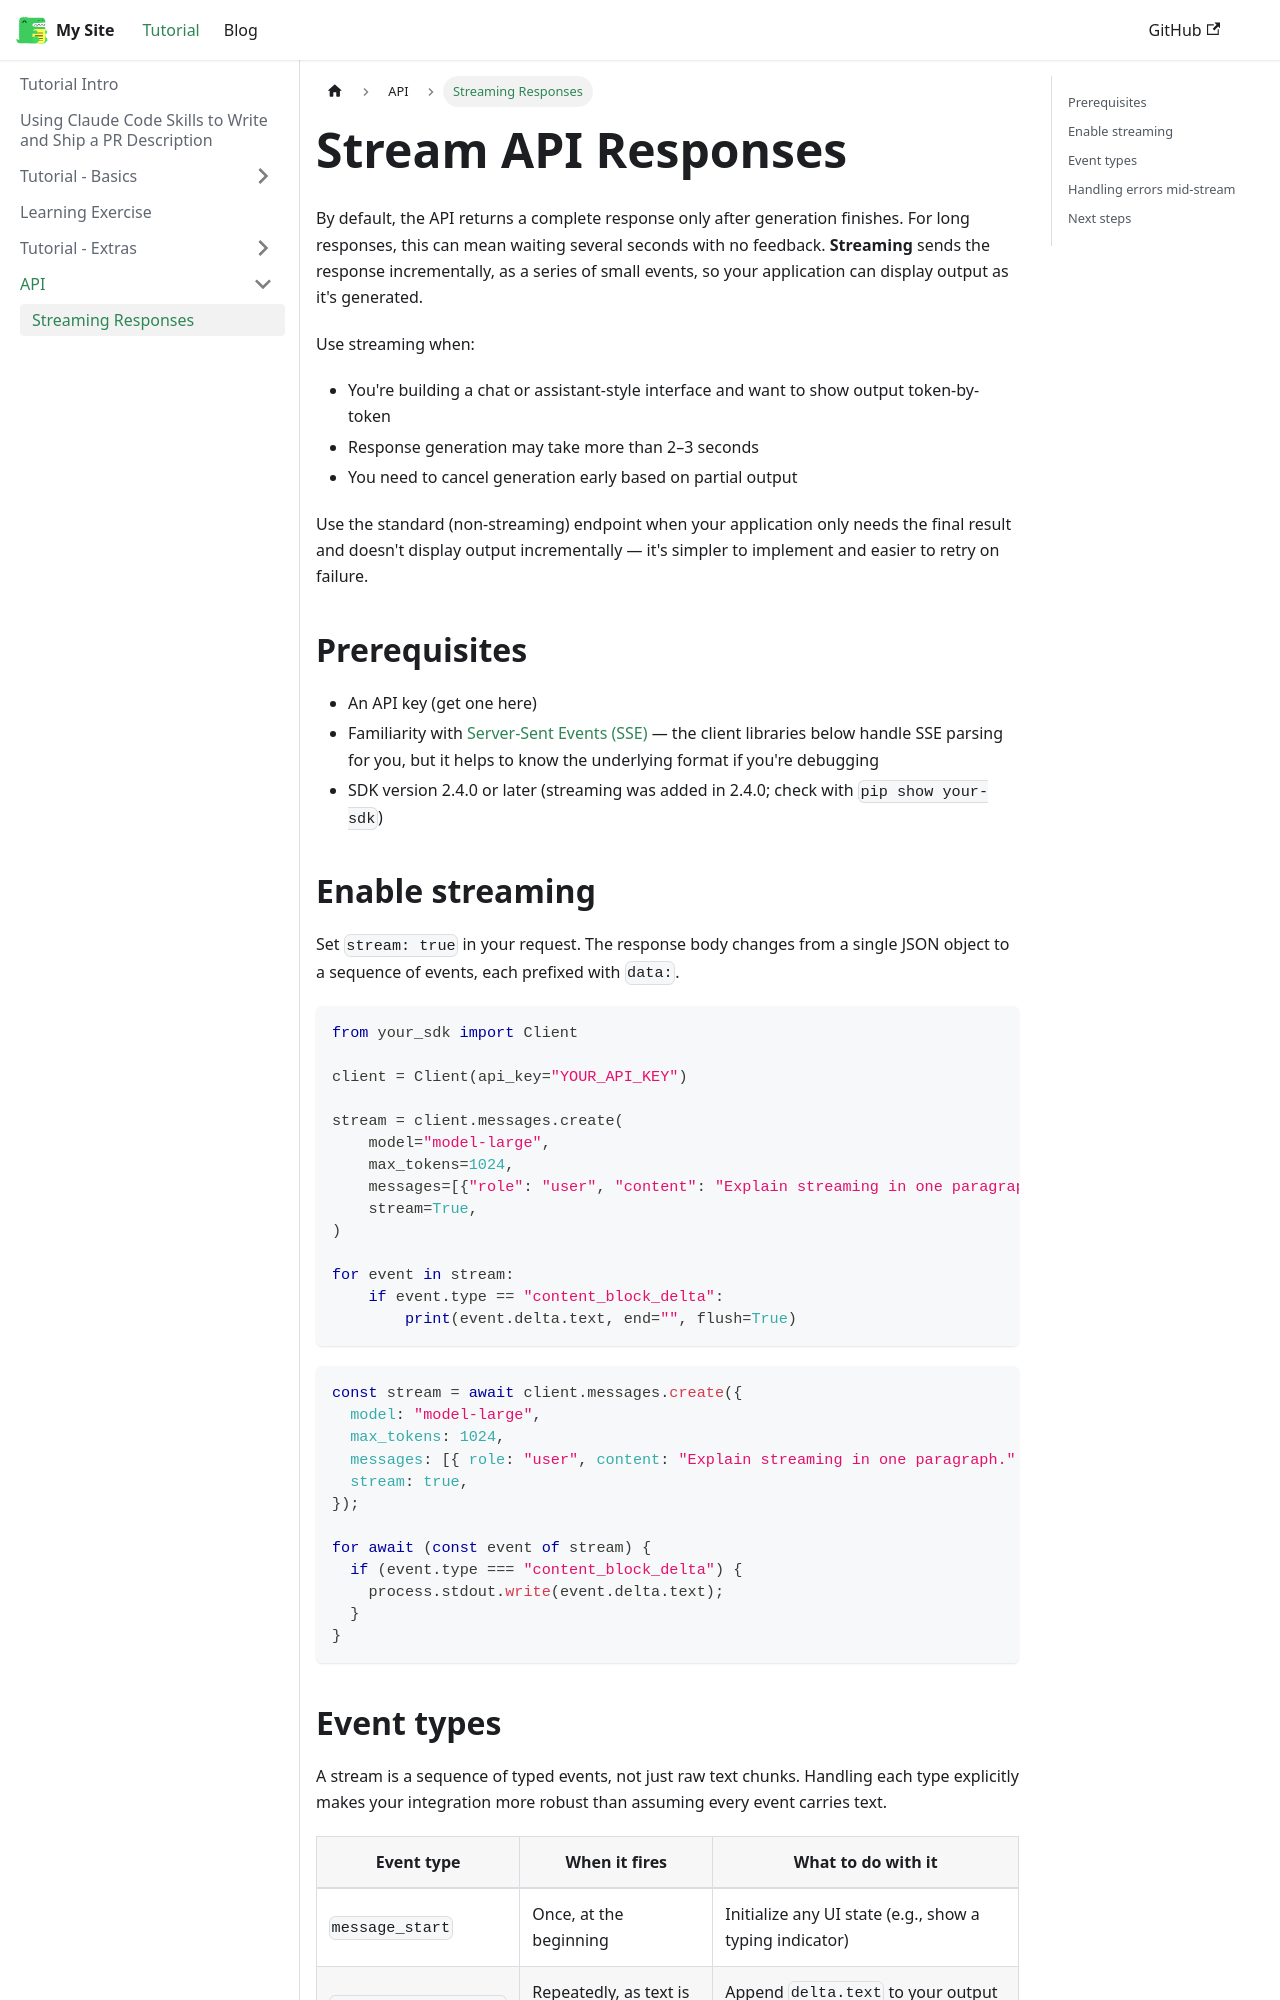

repository: janetjotw/my-website · page: docs/API/streaming-responses/index.html · generator: docusaurus

---
id: streaming-responses
title: Stream API Responses
sidebar_label: Streaming Responses
sidebar_position: 3
description: Learn how to stream responses from the API in real time using server-sent events, handle partial output, and manage errors mid-stream.
---

# Stream API Responses

By default, the API returns a complete response only after generation finishes. For long responses, this can mean waiting several seconds with no feedback. **Streaming** sends the response incrementally, as a series of small events, so your application can display output as it's generated.

Use streaming when:
- You're building a chat or assistant-style interface and want to show output token-by-token
- Response generation may take more than 2–3 seconds
- You need to cancel generation early based on partial output

Use the standard (non-streaming) endpoint when your application only needs the final result and doesn't display output incrementally — it's simpler to implement and easier to retry on failure.

## Prerequisites

- An API key (get one here)
- Familiarity with [Server-Sent Events (SSE)](https://developer.mozilla.org/en-US/docs/Web/API/Server-sent_events) — the client libraries below handle SSE parsing for you, but it helps to know the underlying format if you're debugging
- SDK version 2.4.0 or later (streaming was added in 2.4.0; check with `pip show your-sdk`)
